Run: headless pygame with SDL's dummy video driver; simulated clock (each Clock.tick advances the game by its frame time, no real sleeping); random seed 0; keys injected as events and as key.get_pressed() state; no mouse input.
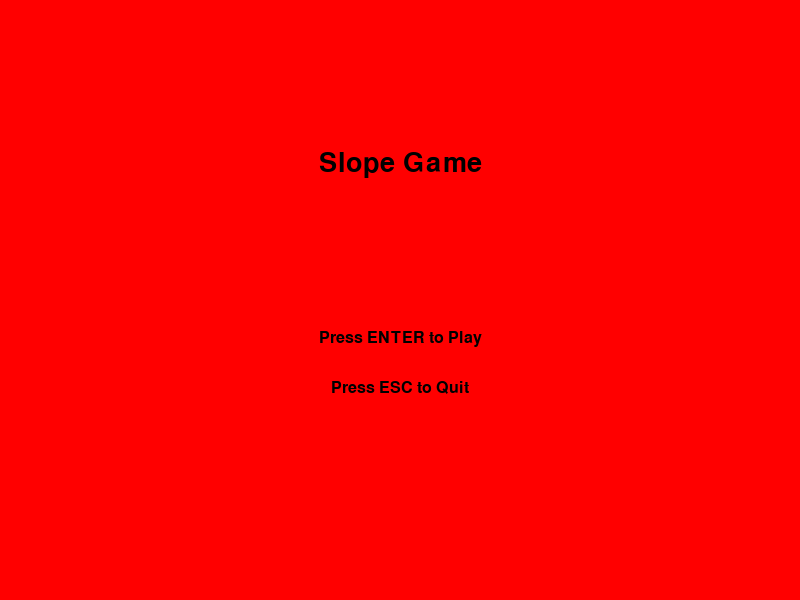
Frame 1 of 4 · flips 1–60 · no input
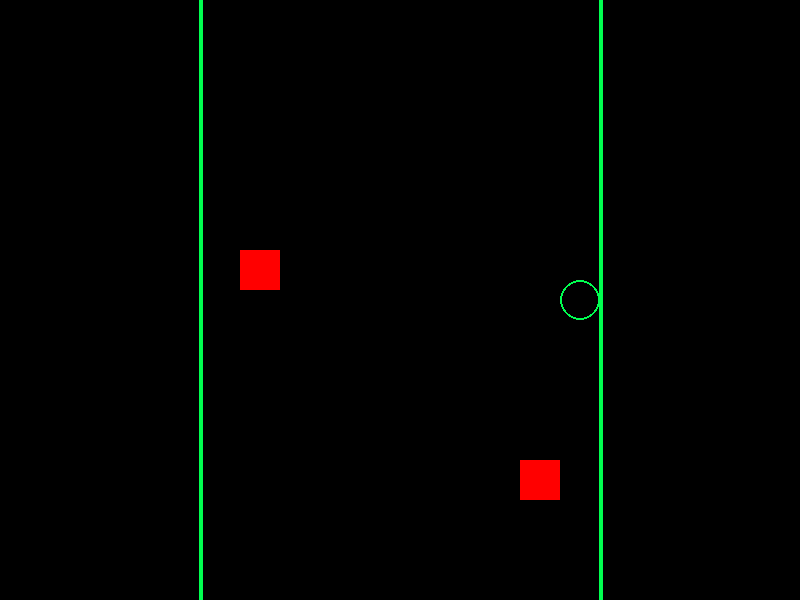
Frame 2 of 4 · flips 61–180 · tapped SPACE, RETURN · held RIGHT (→), D
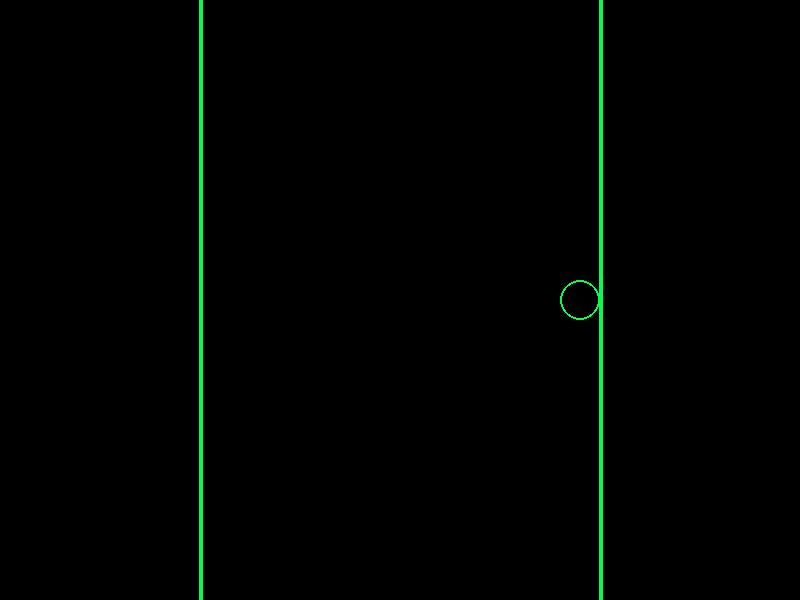
Frame 3 of 4 · flips 181–300 · held DOWN (↓), S
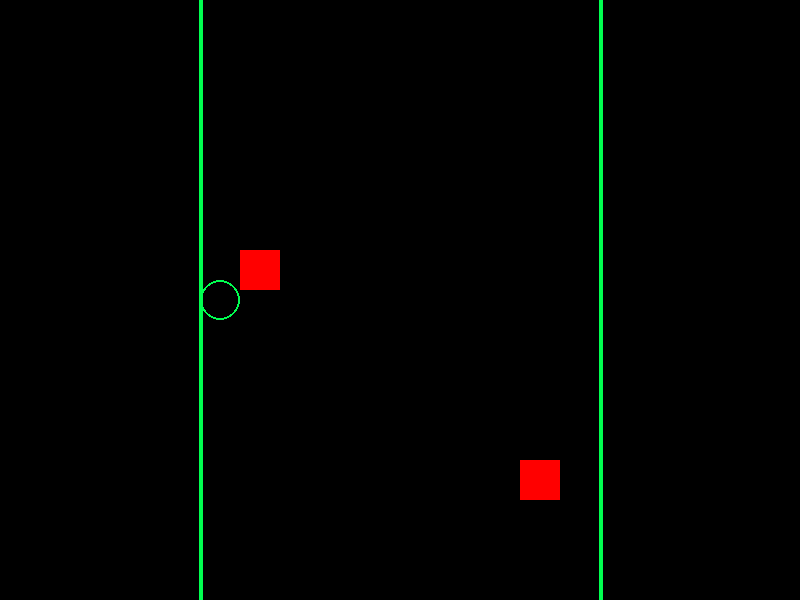
Frame 4 of 4 · flips 301–420 · held LEFT (←), A, UP (↑), W

The pygame program that drew these frames:

import pygame

pygame.init()

width, height = 800, 600
screen = pygame.display.set_mode((width, height))
pygame.display.set_caption("Slope")

MENU = 0
PLAYING = 1
game_state = MENU

red = (255, 0, 0)
black = (0, 0, 0)
neon = (0, 255, 80)

title_font = pygame.font.SysFont("comicsans", 40)
menu_font = pygame.font.SysFont("comicsans", 24)

clock = pygame.time.Clock()

def draw_menu():
    screen.fill(red)
    title = title_font.render("Slope Game", True, black)
    start = menu_font.render("Press ENTER to Play", True, black)
    quit_game = menu_font.render("Press ESC to Quit", True, black)

    screen.blit(title, (width//2 - title.get_width()//2, 150))
    screen.blit(start, (width//2 - start.get_width()//2, 330))
    screen.blit(quit_game, (width//2 - quit_game.get_width()//2, 380))

    pygame.display.flip()

player_x = width // 2
player_y = height // 2
player_speed = 6
player_radius = 20

lane_left = int(width * 0.25)
lane_right = int(width * 0.75)

camera_offset_y = 0

block_left = pygame.Rect(lane_left + 40, 250, 40, 40)
block_right = pygame.Rect(lane_right - 80, 460, 40, 40)
#12 120 pixel tall lines
segment_h = 120
track_segments = [i * segment_h for i in range(12)]

running = True
while running:
    for event in pygame.event.get():
        if event.type == pygame.QUIT:
            running = False

        if event.type == pygame.KEYDOWN:
            if game_state == MENU:
                if event.key == pygame.K_RETURN:
                    game_state = PLAYING
                    player_x = width // 2
                    player_y = height // 2
                    camera_offset_y = 0

                if event.key == pygame.K_ESCAPE:
                    running = False

    if game_state == MENU:
        draw_menu()
        clock.tick(60)
        continue

    keys = pygame.key.get_pressed()

    if keys[pygame.K_a] or keys[pygame.K_LEFT]:
        player_x -= player_speed
    if keys[pygame.K_d] or keys[pygame.K_RIGHT]:
        player_x += player_speed
    if keys[pygame.K_w] or keys[pygame.K_UP]:
        camera_offset_y -= player_speed
    if keys[pygame.K_s] or keys[pygame.K_DOWN]:
        camera_offset_y += player_speed

    min_x = lane_left + player_radius
    max_x = lane_right - player_radius

    if player_x < min_x:
        player_x = min_x
    if player_x > max_x:
        player_x = max_x

    screen.fill((0, 0, 0))

    for i in range(len(track_segments)):
        y = track_segments[i] - camera_offset_y#calculates segments screen position

        pygame.draw.line(screen, neon, (lane_left, y), (lane_left, y + segment_h), 4)
        pygame.draw.line(screen, neon, (lane_right, y), (lane_right, y + segment_h), 4)

        if y > height:
            track_segments[i] -= len(track_segments) * segment_h#below = moved upward by the total segment height
        if y + segment_h < 0:
            track_segments[i] += len(track_segments) * segment_h#same thing but above

    block_left.y = 250 - camera_offset_y
    block_right.y = 460 - camera_offset_y

    pygame.draw.rect(screen, red, block_left)
    pygame.draw.rect(screen, red, block_right)

    pygame.draw.circle(screen, neon, (player_x, player_y), player_radius, 2)

    player_rect = pygame.Rect(player_x - player_radius,
                              player_y - player_radius,
                              player_radius*2,
                              player_radius*2)

    if block_left.colliderect(player_rect) or block_right.colliderect(player_rect):
        game_state = MENU

    pygame.display.flip()
    clock.tick(60)

pygame.quit()
